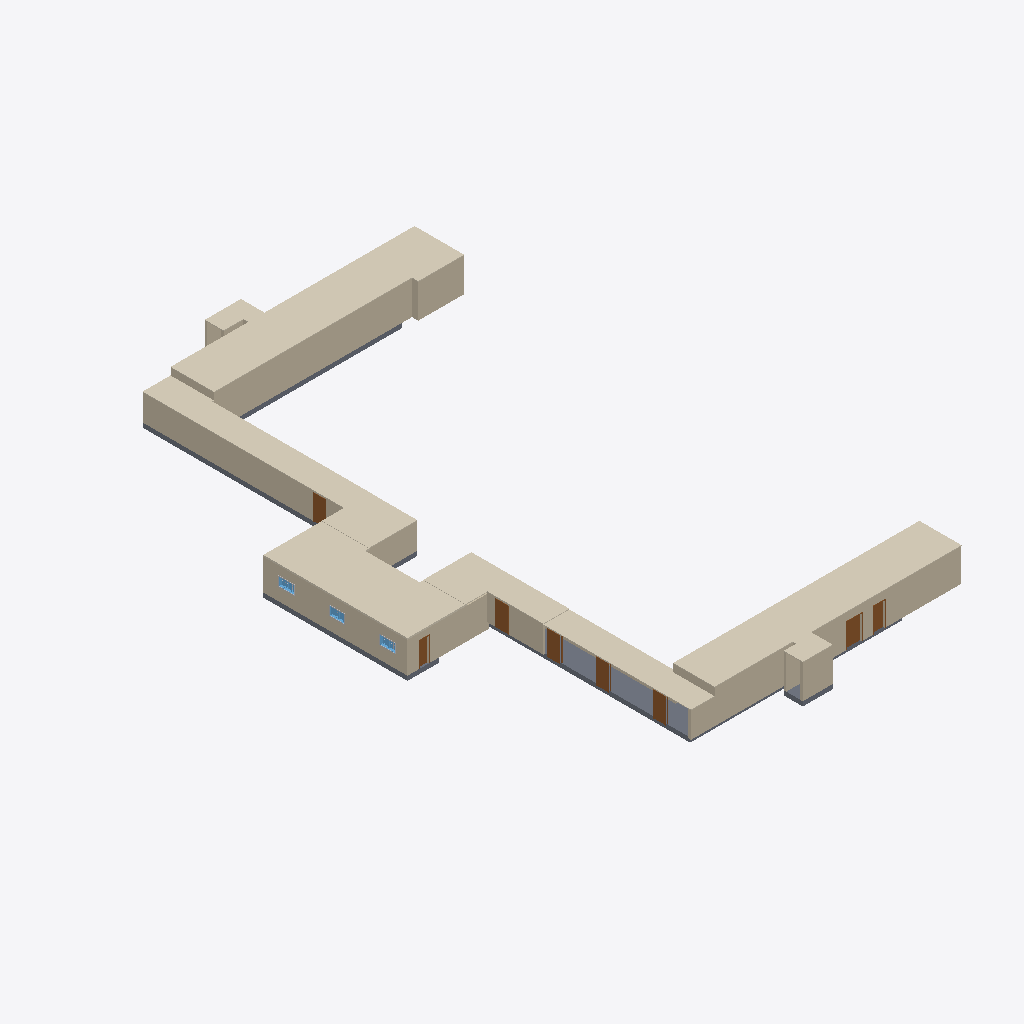
Isometric view of an IFC building model (IFC-SPF (STEP), schema IFC2X3, length unit millimetre), seen from the south-west, elements coloured by IFC class: 23 walls (beige), 8 doors (brown), 7 coverings (cream), 3 windows (light blue), 3 other elements (light grey), 2 slabs (grey).
Extent 28.4 m × 47.9 m × 3.6 m (x, y, z). Storeys (3): Level 0 at -4.00 m; Level 0.5 at -3.50 m; Level 1 at -1.30 m. Elements (75): 36 IfcWallStandardCase, 12 IfcBuildingElementProxy, 11 IfcDoor, 7 IfcCovering, 3 IfcWall, 3 IfcWindow, 2 IfcSlab, 1 IfcStair.

HEADER;
FILE_DESCRIPTION(('ViewDefinition [CoordinationView_V2.0]'),'2;1');
FILE_NAME('0001','2023-02-06T17:29:44+01:00',(''),(''),'ODA SDAI 22.12','23.0.11.19 - Exporter 23.0.11.19 - Alternate UI 23.0.11.19','');
FILE_SCHEMA(('IFC2X3'));
ENDSEC;
DATA;
#99=IFCPROJECT('2ogdg1D3v9OuoD2lQAWVu7',#20,'0001',$,$,'Project Name','Project Status',(#94),#90);
#125=IFCSITE('2ogdg1D3v9OuoD2lQAWVu5',#20,'Default',$,$,#124,$,$,.ELEMENT.,$,$,$,$,$);
#101=IFCBUILDING('2ogdg1D3v9OuoD2lQAWVu6',#20,'',$,$,#16,$,'',.ELEMENT.,$,$,$);
#105=IFCBUILDINGSTOREY('3CA6w8fS59NwfjGOEZg9TE',#20,'Level 0',$,'Level:8mm Head',#104,$,'Level 0',.ELEMENT.,-4000.0000000000005);
#109=IFCBUILDINGSTOREY('2qYKvFEvH4cPghyPNWjrjP',#20,'Level 0.5',$,'Level:8mm Head',#108,$,'Level 0.5',.ELEMENT.,-3500.0000000000005);
#113=IFCBUILDINGSTOREY('3Aw$FV5MbAufEo59pkoNgA',#20,'Level 1',$,'Level:8mm Head',#112,$,'Level 1',.ELEMENT.,-1300.0);
#14588=IFCCOVERING('1wi5IhEBz5dArWvhiWoMdW',#20,'Compound Ceiling:Plain:313527',$,'Compound Ceiling:Plain',#14560,#14587,'313527',.CEILING.);
#15021=IFCCOVERING('1NE75B_AH0gw9OkdJ03YHG',#20,'Compound Ceiling:Plain:317296',$,'Compound Ceiling:Plain',#15002,#15020,'317296',.CEILING.);
#14913=IFCCOVERING('1NE75B_AH0gw9OkdJ03Y1w',#20,'Compound Ceiling:Plain 2:316250',$,'Compound Ceiling:Plain 2',#14896,#14912,'316250',.CEILING.);
#835=IFCWALL('0VHNU8CzX2rfsiwnl8p5zg',#20,'Basic Wall:Generic - 200mm:297895',$,'Basic Wall:Generic - 200mm',#788,#834,'297895');
#14780=IFCCOVERING('1HKBzp$Zj3JgJczScXZHJL',#20,'Compound Ceiling:Plain:314495',$,'Compound Ceiling:Plain',#14764,#14779,'314495',.CEILING.);
#3547=IFCSLAB('1S95G$KmD4KuUstGlbafId',#20,'Floor:Concrete-Commercial 362mm:302660',$,'Floor:Concrete-Commercial 362mm',#3506,#3546,'302660',.FLOOR.);
#930=IFCWALLSTANDARDCASE('0VHNU8CzX2rfsiwnl8p5XP',#20,'Basic Wall:Generic - 200mm:298132',$,'Basic Wall:Generic - 200mm',#906,#929,'298132');
#1073=IFCWALLSTANDARDCASE('0VHNU8CzX2rfsiwnl8p5Wc',#20,'Basic Wall:Generic - 200mm:298219',$,'Basic Wall:Generic - 200mm',#1049,#1072,'298219');
#14972=IFCCOVERING('1NE75B_AH0gw9OkdJ03YRL',#20,'Compound Ceiling:Plain:316917',$,'Compound Ceiling:Plain',#14962,#14971,'316917',.CEILING.);
#15118=IFCWALLSTANDARDCASE('23aTbt_ibCF9nDuGzWAsXH',#20,'Basic Wall:Generic - 200mm:319003',$,'Basic Wall:Generic - 200mm',#15106,#15117,'319003');
#14866=IFCCOVERING('1NE75B_AH0gw9OkdJ03YA$',#20,'Compound Ceiling:Plain:315807',$,'Compound Ceiling:Plain',#14850,#14865,'315807',.CEILING.);
#1279=IFCWALL('0VHNU8CzX2rfsiwnl8p5ck',#20,'Basic Wall:Generic - 200mm:298339',$,'Basic Wall:Generic - 200mm',#1230,#1278,'298339');
#14820=IFCCOVERING('2mfQXLo69C4O_PnmFVHxqn',#20,'Compound Ceiling:Plain:314868',$,'Compound Ceiling:Plain',#14810,#14819,'314868',.CEILING.);
#3339=IFCWALLSTANDARDCASE('1S95G$KmD4KuUstGlbafV2',#20,'Basic Wall:Generic - 200mm:302369',$,'Basic Wall:Generic - 200mm',#3327,#3338,'302369');
#1126=IFCWALLSTANDARDCASE('0VHNU8CzX2rfsiwnl8p5d7',#20,'Basic Wall:Generic - 200mm:298250',$,'Basic Wall:Generic - 200mm',#1103,#1125,'298250');
#1179=IFCWALLSTANDARDCASE('0VHNU8CzX2rfsiwnl8p5dy',#20,'Basic Wall:Generic - 140mm:298289',$,'Basic Wall:Generic - 140mm',#1156,#1178,'298289');
#15286=IFCWALLSTANDARDCASE('23aTbt_ibCF9nDuGzWAsb$',#20,'Basic Wall:Generic - 200mm:319285',$,'Basic Wall:Generic - 200mm',#15274,#15285,'319285');
#705=IFCWALLSTANDARDCASE('0VHNU8CzX2rfsiwnl8p5$_',#20,'Basic Wall:Generic - 200mm:297779',$,'Basic Wall:Generic - 200mm',#681,#704,'297779');
#3643=IFCSLAB('0KR$_RzqDEDwTMjjyxYcJQ',#20,'Floor:Concrete-Commercial 362mm:303005',$,'Floor:Concrete-Commercial 362mm',#3633,#3642,'303005',.FLOOR.);
#3255=IFCWALLSTANDARDCASE('3CA6w8fS59NwfjGOEZg9LF',#20,'Basic Wall:Generic - 200mm:301602',$,'Basic Wall:Generic - 200mm',#3232,#3254,'301602');
#15363=IFCWALLSTANDARDCASE('0lbesqO9L3m9abd7KEmoRv',#20,'Basic Wall:Generic - 200mm:322066',$,'Basic Wall:Generic - 200mm',#15316,#15362,'322066');
#15202=IFCWALLSTANDARDCASE('23aTbt_ibCF9nDuGzWAsYK',#20,'Basic Wall:Generic - 200mm:319198',$,'Basic Wall:Generic - 200mm',#15190,#15201,'319198');
#1515=IFCDOOR('0VHNU8CzX2rfsiwnl8p5ix',#20,'M_Single-Flush:0915 x 2134mm:298998',$,'M_Single-Flush:0915 x 2134mm',#15811,#1511,'298998',1949.9999999999998,900.0000000000001);
#1691=IFCDOOR('0VHNU8CzX2rfsiwnl8p4K2',#20,'M_Single-Flush:0915 x 2134mm 2:299471',$,'M_Single-Flush:0915 x 2134mm 2',#15856,#1687,'299471',1949.9999999999998,1200.0);
#1486=IFCDOOR('0VHNU8CzX2rfsiwnl8p5kW',#20,'M_Single-Flush:0915 x 2134mm:298861',$,'M_Single-Flush:0915 x 2134mm',#15796,#1482,'298861',1949.9999999999998,900.0000000000001);
#1544=IFCDOOR('0VHNU8CzX2rfsiwnl8p4Ju',#20,'M_Single-Flush:0915 x 2134mm:299061',$,'M_Single-Flush:0915 x 2134mm',#15826,#1540,'299061',1949.9999999999998,899.9999999999999);
#1415=IFCDOOR('0VHNU8CzX2rfsiwnl8p5lG',#20,'M_Single-Flush:0915 x 2134mm:298781',$,'M_Single-Flush:0915 x 2134mm',#15781,#1411,'298781',1949.9999999999998,900.0000000000011);
#3920=IFCDOOR('2un$6u9iv7VQfnxEerV9Ee',#20,'M_Single-Flush:0915 x 2134mm:303192',$,'M_Single-Flush:0915 x 2134mm',#15691,#3916,'303192',1949.9999999999998,899.999999999999);
#14678=IFCWALLSTANDARDCASE('1NB4858ij0cgkl5wv0z3W2',#20,'Basic Wall:Generic - 200mm:313987',$,'Basic Wall:Generic - 200mm',#14654,#14677,'313987');
#15075=IFCWALLSTANDARDCASE('23aTbt_ibCF9nDuGzWAs7q',#20,'Basic Wall:Generic - 200mm:317374',$,'Basic Wall:Generic - 200mm',#15052,#15074,'317374');
#1615=IFCDOOR('0VHNU8CzX2rfsiwnl8p4GF',#20,'M_Single-Flush:0915 x 2134mm:299202',$,'M_Single-Flush:0915 x 2134mm',#15841,#1611,'299202',1949.9999999999998,900.0000000000001);
#4084=IFCWALLSTANDARDCASE('2un$6u9iv7VQfnxEerV97a',#20,'Basic Wall:Generic - 200mm:303636',$,'Basic Wall:Generic - 200mm',#4072,#4083,'303636');
#3147=IFCDOOR('0UFWrdzA9DOual3n9VMwMK',#20,'M_Single-Flush:0915 x 2134mm _Smaller:300371',$,'M_Single-Flush:0915 x 2134mm _Smaller',#15766,#3143,'300371',1949.9999999999998,700.0000000000011);
#326=IFCWALLSTANDARDCASE('0VHNU8CzX2rfsiwnl8p5v2',#20,'Basic Wall:Generic - 200mm:297615',$,'Basic Wall:Generic - 200mm',#302,#325,'297615');
#3381=IFCWALLSTANDARDCASE('1S95G$KmD4KuUstGlbafVK',#20,'Basic Wall:Generic - 200mm:302391',$,'Basic Wall:Generic - 200mm',#3369,#3380,'302391');
#2925=IFCWINDOW('0UFWrdzA9DOual3n9VMwGi',#20,'M_Window-Casement-Double:1200 x 1500mm:300267',$,'M_Window-Casement-Double:1200 x 1500mm',#15751,#2921,'300267',700.0000000000027,1199.9999999999993);
#2291=IFCWINDOW('0UFWrdzA9DOual3n9VMwDo',#20,'M_Window-Casement-Double:1200 x 1500mm:299957',$,'M_Window-Casement-Double:1200 x 1500mm',#15721,#2287,'299957',700.0000000000027,1199.999999999999);
#2745=IFCWINDOW('0UFWrdzA9DOual3n9VMwGV',#20,'M_Window-Casement-Double:1200 x 1500mm:300248',$,'M_Window-Casement-Double:1200 x 1500mm',#15736,#2741,'300248',700.0000000000027,1199.9999999999995);
#15244=IFCWALLSTANDARDCASE('23aTbt_ibCF9nDuGzWAsb1',#20,'Basic Wall:Generic - 200mm:319243',$,'Basic Wall:Generic - 200mm',#15232,#15243,'319243');
#4000=IFCWALLSTANDARDCASE('2un$6u9iv7VQfnxEerV99p',#20,'Basic Wall:Generic - 200mm:303491',$,'Basic Wall:Generic - 200mm',#3988,#3999,'303491');
#1018=IFCWALLSTANDARDCASE('0VHNU8CzX2rfsiwnl8p5Xn',#20,'Basic Wall:Generic - 200mm:298172',$,'Basic Wall:Generic - 200mm',#960,#1017,'298172');
#3297=IFCWALLSTANDARDCASE('1S95G$KmD4KuUstGlbafVl',#20,'Basic Wall:Generic - 200mm:302348',$,'Basic Wall:Generic - 200mm',#3285,#3296,'302348');
#2689=IFCBUILDINGELEMENTPROXY('0UFWrdzA9DOual3n9VMwDy',#20,'M_Trim-Window-Interior-Flat:Picture Frame:299963',$,'M_Trim-Window-Interior-Flat:Picture Frame',#2688,#2685,'299963',$);
#14531=IFCWALLSTANDARDCASE('2iA_Cg3Y93jBekWsGl7BI5',#20,'Basic Wall:Generic - 200mm:313052',$,'Basic Wall:Generic - 200mm',#14496,#14530,'313052');
#2891=IFCBUILDINGELEMENTPROXY('0UFWrdzA9DOual3n9VMwGR',#20,'M_Trim-Window-Interior-Flat:Picture Frame:300252',$,'M_Trim-Window-Interior-Flat:Picture Frame',#2890,#2887,'300252',$);
#3071=IFCBUILDINGELEMENTPROXY('0UFWrdzA9DOual3n9VMwGe',#20,'M_Trim-Window-Interior-Flat:Picture Frame:300271',$,'M_Trim-Window-Interior-Flat:Picture Frame',#3070,#3067,'300271',$);
ENDSEC;